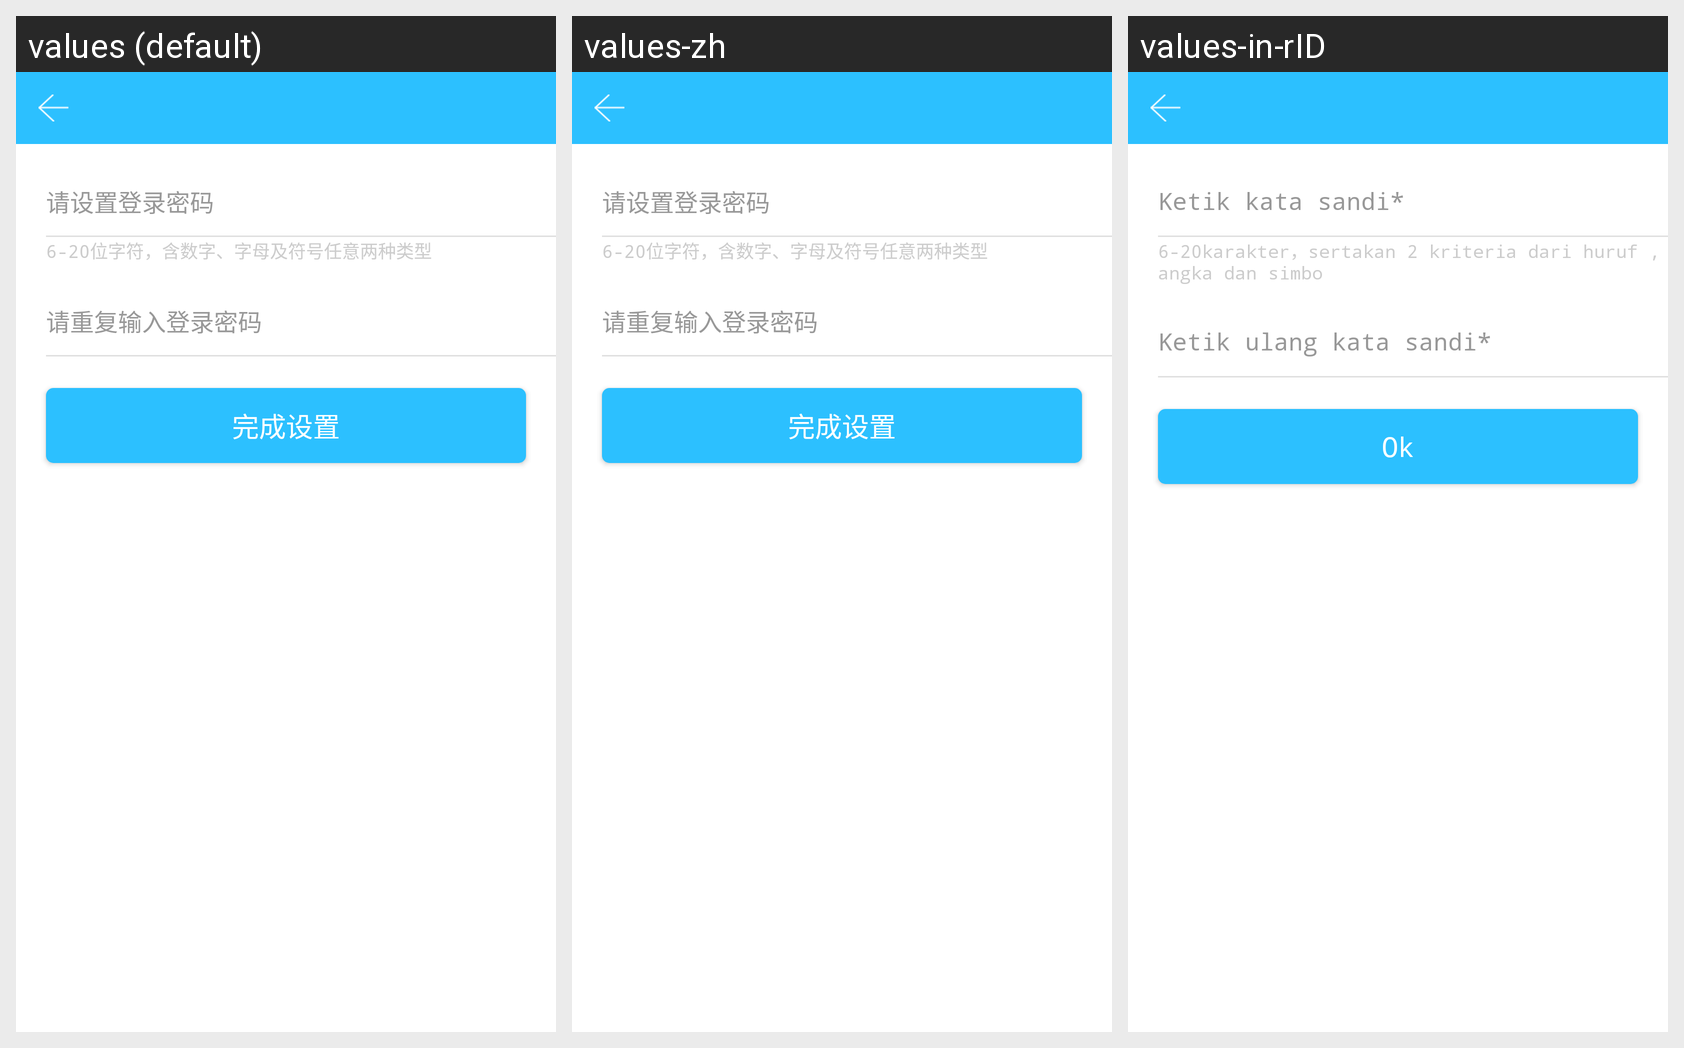

Translations of the strings shown on this Android screen, per locale in the grid:
Android screen res/layout/activity_set_login_pass.xml rendered under 3 locales, left to right: values (default), values-zh, values-in-rID. Device: Nexus 5 (rendered at 1080×1920; each locale shown at half size, 540×960, under a caption strip naming it); theme AppTheme.
Strings drawn on this screen, with the default value and each locale's value (text and hints the layout hard-codes, and strings that could not be matched under every locale, appear in the picture but are not listed):

set_login_pw
  values: 请设置登录密码
  values-zh: 请设置登录密码
  values-in-rID: Ketik kata sandi*

set_login_pw_rule
  values: 6-20位字符，含数字、字母及符号任意两种类型
  values-zh: 6-20位字符，含数字、字母及符号任意两种类型
  values-in-rID: 6-20karakter，sertakan 2 kriteria dari huruf , angka dan simbo

set_login_re_pw
  values: 请重复输入登录密码
  values-zh: 请重复输入登录密码
  values-in-rID: Ketik ulang kata sandi*

finshi_set
  values: 完成设置
  values-zh: 完成设置
  values-in-rID: Ok
